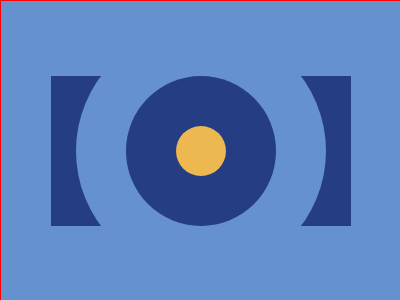

Write the HTML and CSS that draws this image.

<!-- file: index.html -->
<!DOCTYPE html>
<html lang="en">
  <head>
    <meta charset="UTF-8" />
    <meta name="viewport" content="width=device-width, initial-scale=1.0" />
    <title>Document</title>
    <link rel="stylesheet" href="style.css" />
  </head>
  <body>
    <div class="rectangle"></div>
    <div class="circle_one"></div>
    <div class="circle_two"></div>
    <div class="circle_three"></div>
  </body>
</html>


/* file: style.css */
body {
  background: #6592cf;
  margin: 0px;
  display: flex;
  align-items: center;
  justify-content: center;
  position: relative;
  width: 400px;
  height: 300px;
  border: 1px solid red;
}
.rectangle {
  width: 300px;
  height: 150px;
  background: #243d83;
}
.circle_one {
  background: #6592cf;
  width: 250px;
  height: 250px;
  border-radius: 100%;
  position: absolute;
}
.circle_two {
  background: #243d83;
  width: 150px;
  height: 150px;
  border-radius: 100%;
  position: absolute;
}
.circle_three {
  background: #eeb850;
  width: 50px;
  height: 50px;
  border-radius: 100%;
  position: absolute;
}
